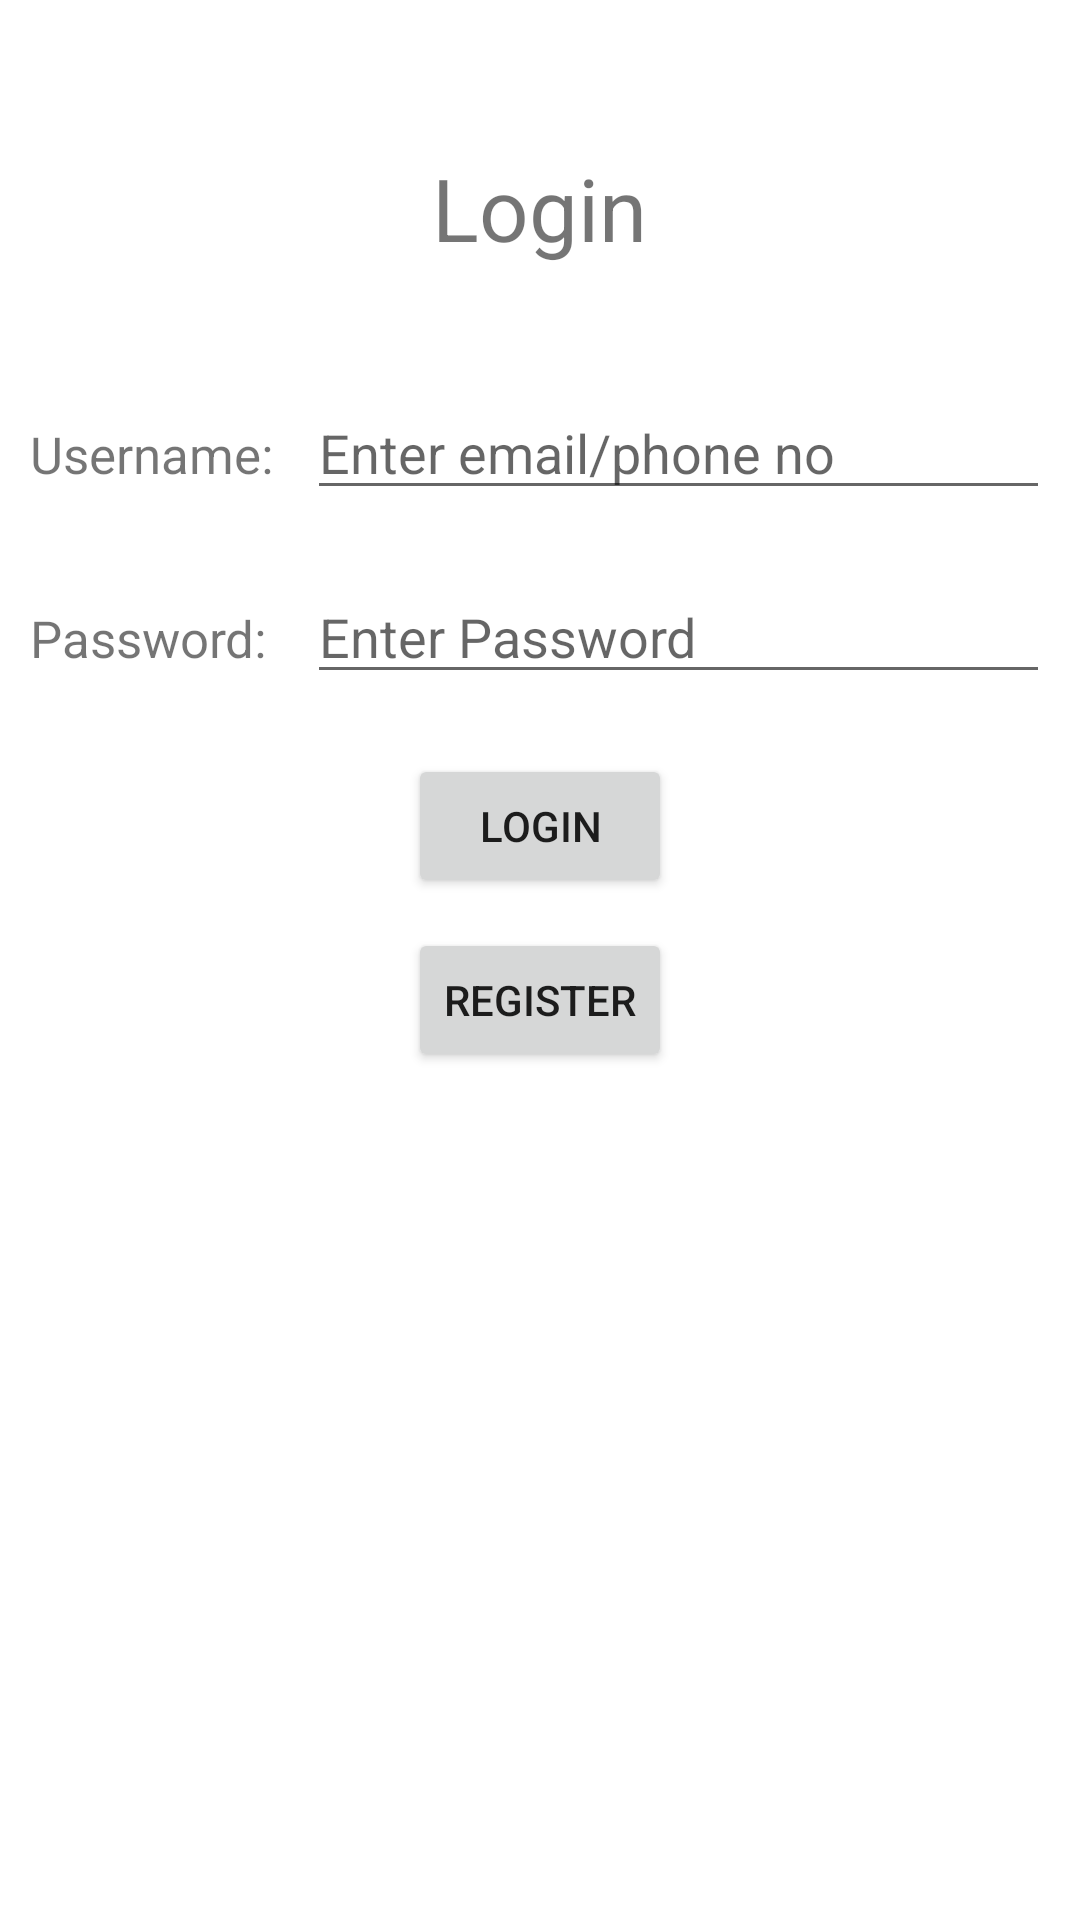

Android layout source for this screen:
<!-- AndroidManifest.xml: application theme Theme.UploadImg -->
<!-- res/layout/activity_login.xml -->
<?xml version="1.0" encoding="utf-8"?>
<RelativeLayout xmlns:android="http://schemas.android.com/apk/res/android"
    android:layout_width="match_parent"
    android:layout_height="match_parent">

    <TextView
        android:id="@+id/tvLogin"
        android:layout_width="wrap_content"
        android:layout_height="wrap_content"
        android:layout_centerHorizontal="true"
        android:layout_marginTop="50dp"
        android:layout_marginBottom="30dp"
        android:text="Login"
        android:textSize="29sp" />

    <LinearLayout
        android:id="@+id/llUsername"
        android:layout_width="match_parent"
        android:layout_height="wrap_content"
        android:layout_below="@+id/tvLogin"
        android:layout_margin="10dp"
        android:orientation="horizontal"
        android:weightSum="4">

        <TextView
            android:id="@+id/tvUsername"
            android:layout_width="0dp"
            android:layout_height="wrap_content"
            android:layout_marginEnd="10dp"
            android:layout_weight="1"
            android:text="Username: "
            android:textSize="17sp" />

        <androidx.appcompat.widget.AppCompatEditText
            android:id="@+id/edtUsername"
            android:layout_width="0dp"
            android:layout_height="wrap_content"
            android:layout_weight="3"
            android:hint="Enter email/phone no" />
    </LinearLayout>

    <LinearLayout
        android:id="@+id/llPassword"
        android:layout_width="match_parent"
        android:layout_height="wrap_content"
        android:layout_below="@+id/llUsername"
        android:layout_margin="10dp"
        android:orientation="horizontal"
        android:weightSum="4">

        <TextView
            android:id="@+id/tvPassword"
            android:layout_width="0dp"
            android:layout_height="wrap_content"
            android:layout_marginEnd="10dp"
            android:layout_weight="1"
            android:text="Password: "
            android:textSize="17sp" />

        <androidx.appcompat.widget.AppCompatEditText
            android:id="@+id/edtPassword"
            android:layout_width="0dp"
            android:layout_height="wrap_content"
            android:layout_weight="3"
            android:hint="Enter Password" />
    </LinearLayout>

    <Button
        android:id="@+id/btnLogin"
        android:layout_width="wrap_content"
        android:layout_height="wrap_content"
        android:layout_below="@+id/llPassword"
        android:layout_centerHorizontal="true"
        android:layout_margin="10dp"
        android:text="Login" />

    <Button
        android:id="@+id/btnRegister"
        android:layout_width="wrap_content"
        android:layout_height="wrap_content"
        android:layout_below="@+id/btnLogin"
        android:layout_centerHorizontal="true"
        android:text="Register" />

</RelativeLayout>
<!-- resources referenced by this layout -->
<resources>
  <style name="Theme.UploadImg" parent="Theme.MaterialComponents.DayNight.DarkActionBar">
          
          <item name="colorPrimary">@color/purple_500</item>
          <item name="colorPrimaryVariant">@color/purple_700</item>
          <item name="colorOnPrimary">@color/white</item>
          
          <item name="colorSecondary">@color/teal_200</item>
          <item name="colorSecondaryVariant">@color/teal_700</item>
          <item name="colorOnSecondary">@color/black</item>
          
          <item name="android:statusBarColor" tools:targetApi="l">?attr/colorPrimaryVariant</item>
          
      </style>
  <!-- not gathered from this repository: default colours our renderer supplied (Android Studio template values) -->
  <color name="purple_500">#FF6200EE</color>
  <color name="purple_700">#FF3700B3</color>
  <color name="teal_200">#FF03DAC5</color>
  <color name="teal_700">#FF018786</color>
  <color name="black">#FF000000</color>
  <color name="white">#FFFFFFFF</color>
</resources>
